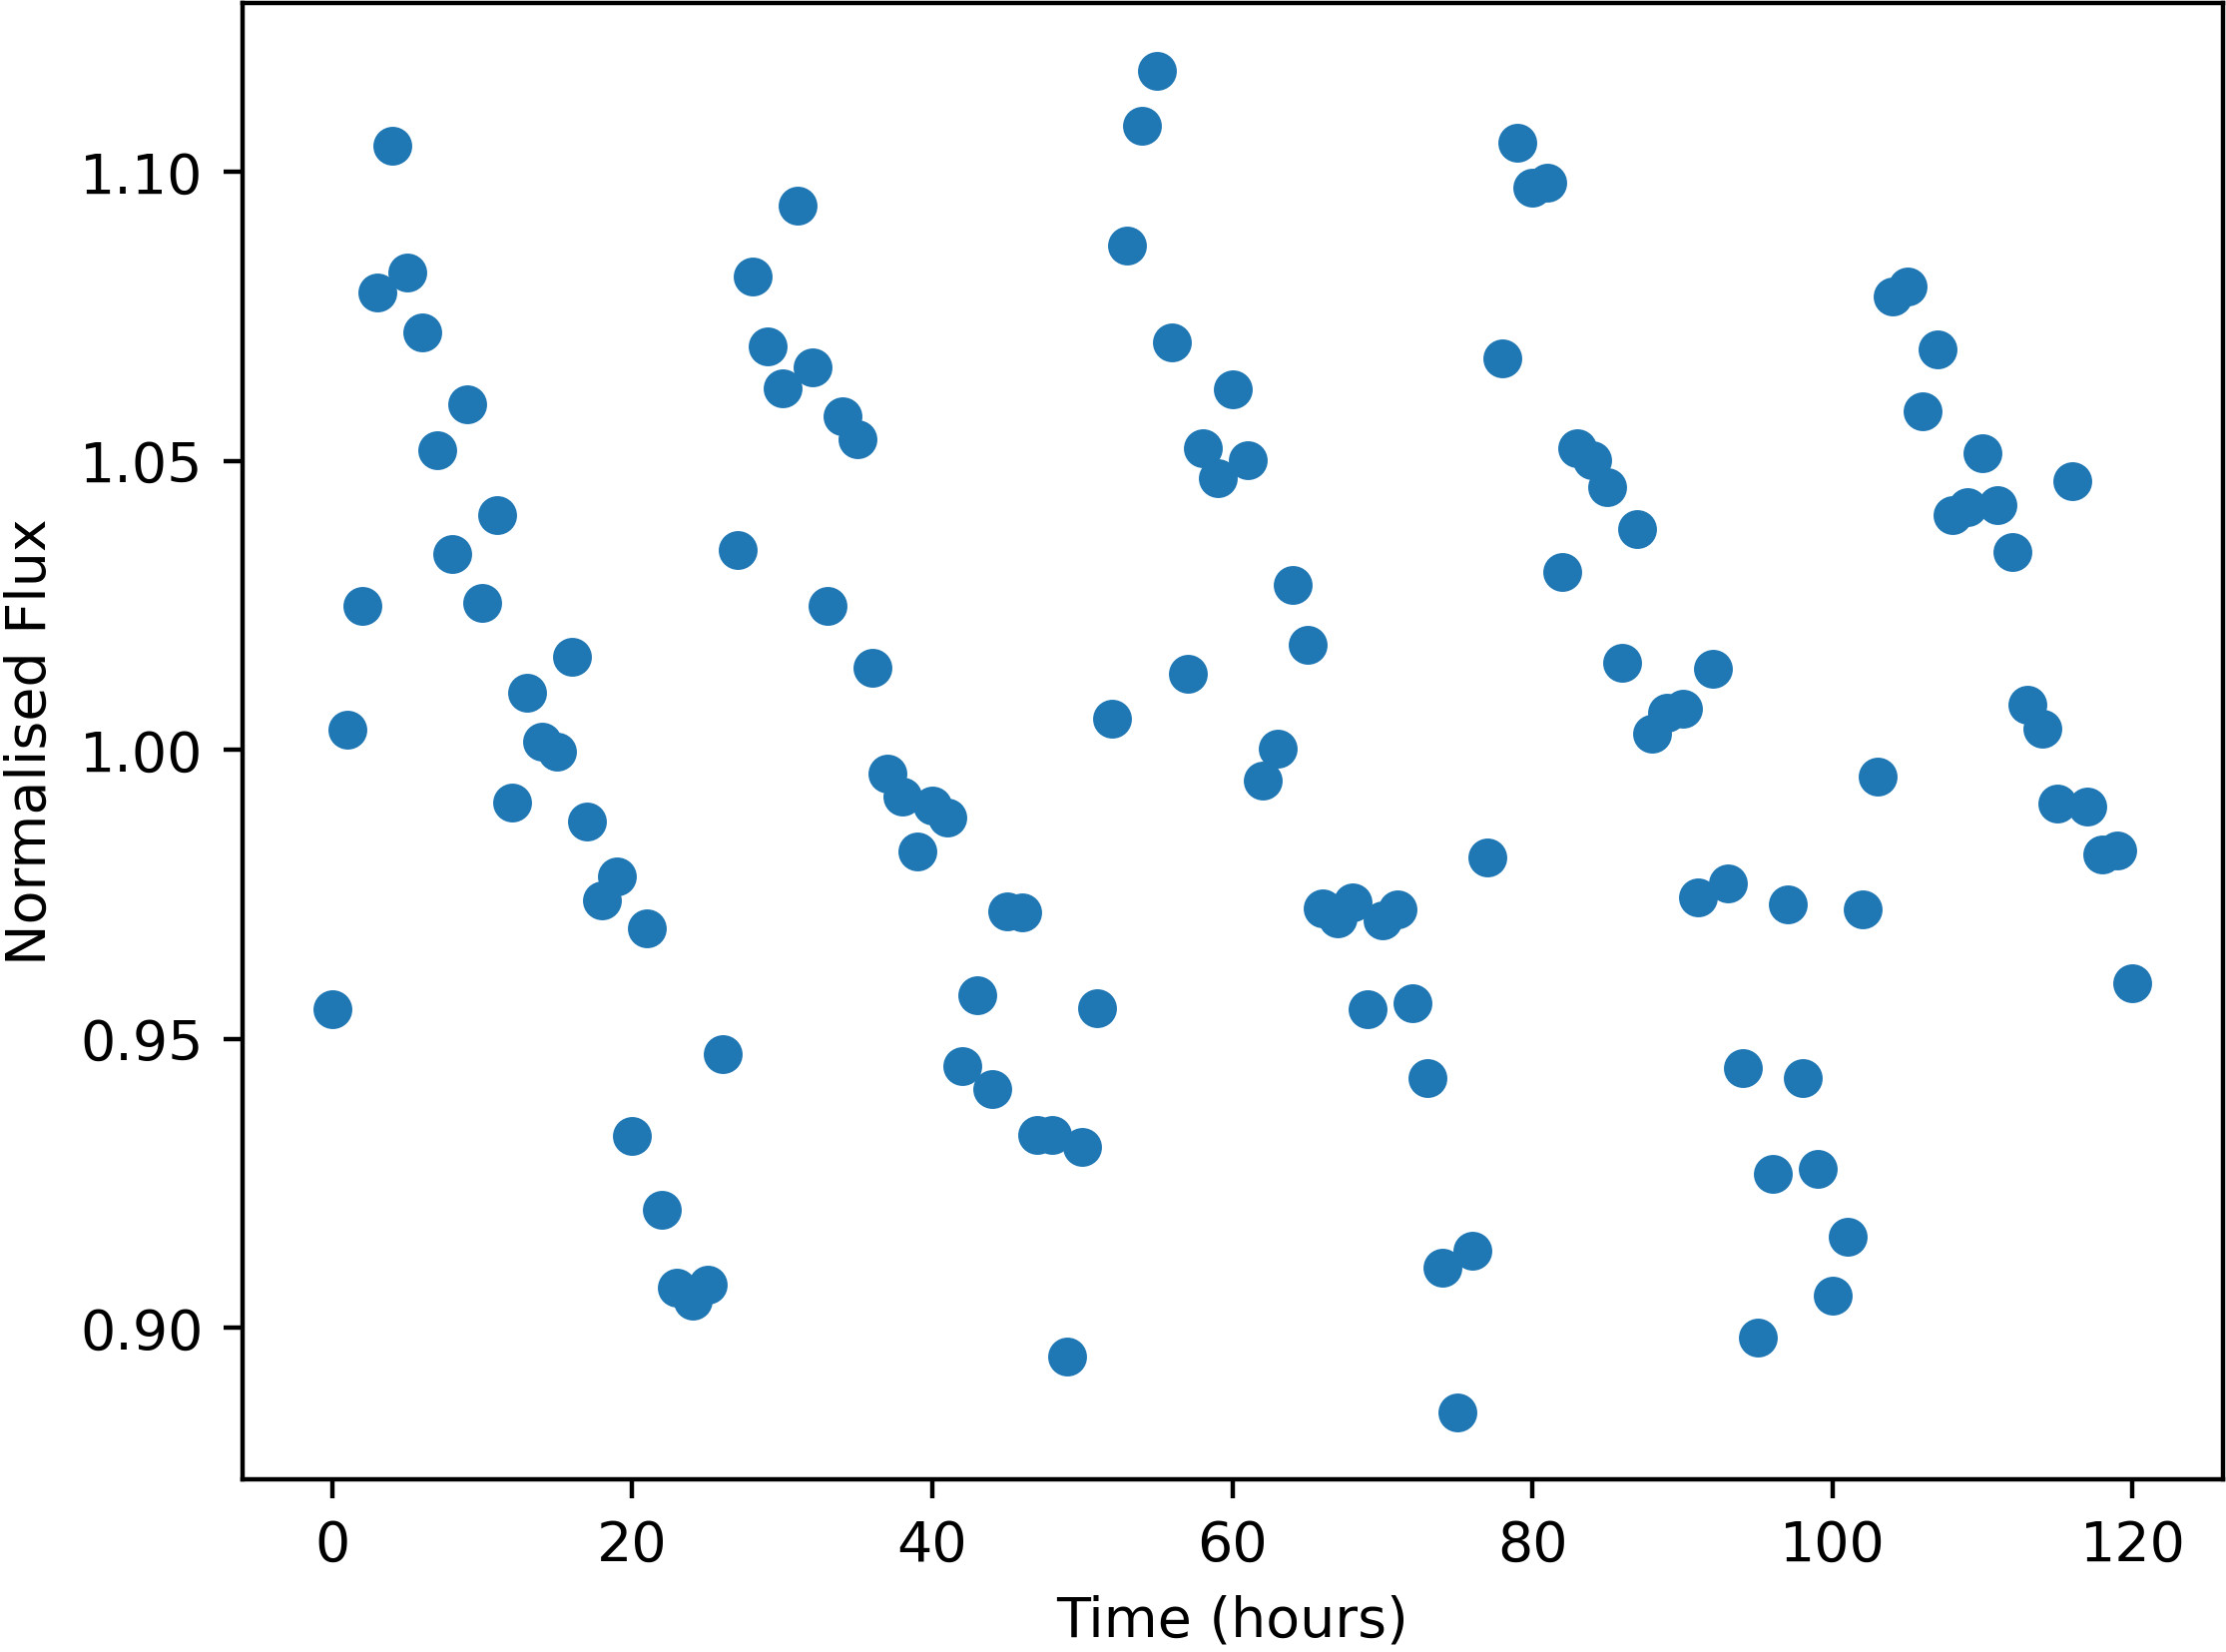

Data behind this chart, as committed beside it:
Time, NormalisedFlux
0.0, 0.9551
1.0, 1.004
2.0, 1.025
3.0, 1.079
4.0, 1.104
5.0, 1.083
6.0, 1.072
7.0, 1.052
8.0, 1.034
9.0, 1.06
10.0, 1.025
11.0, 1.041
12.0, 0.991
13.0, 1.01
14.0, 1.001
15.0, 0.9996
16.0, 1.016
17.0, 0.9877
18.0, 0.9739
19.0, 0.9781
20.0, 0.9333
21.0, 0.9692
22.0, 0.9204
23.0, 0.907
24.0, 0.9046
25.0, 0.9074
26.0, 0.9473
27.0, 1.035
28.0, 1.082
29.0, 1.07
30.0, 1.063
31.0, 1.094
32.0, 1.066
33.0, 1.025
34.0, 1.058
35.0, 1.054
36.0, 1.014
37.0, 0.9958
38.0, 0.9918
39.0, 0.9824
40.0, 0.9904
41.0, 0.9882
42.0, 0.9454
43.0, 0.9575
44.0, 0.9413
45.0, 0.9721
46.0, 0.9719
47.0, 0.9334
48.0, 0.9334
49.0, 0.895
50.0, 0.9313
51.0, 0.9553
52.0, 1.005
53.0, 1.087
54.0, 1.108
55.0, 1.117
56.0, 1.07
57.0, 1.013
58.0, 1.052
59.0, 1.047
... 61 more rows
